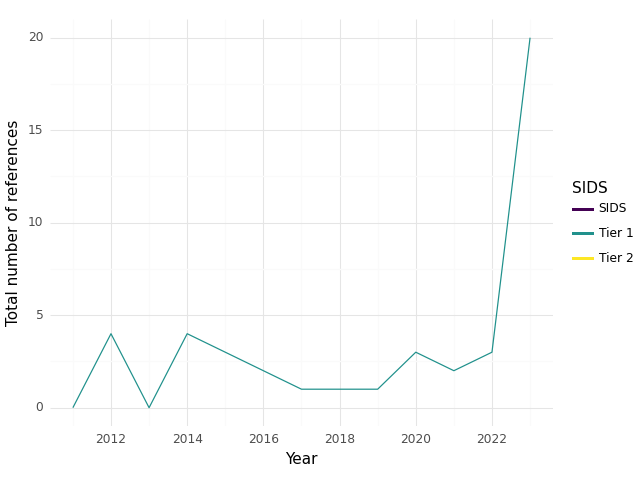

The file beside this chart, header and first rows:
, SIDS, Year, intersection, climate, health, sum
0, Tier 1, 2011, 0.0, 1.0, 31.0, 32.0
1, Tier 1, 2012, 4.0, 15.0, 37.0, 56.0
2, Tier 1, 2013, 0.0, 4.0, 41.0, 45.0
3, Tier 1, 2014, 4.0, 20.0, 90.0, 114.0
4, Tier 1, 2015, 3.0, 18.0, 115.0, 136.0
5, Tier 1, 2016, 2.0, 28.0, 89.0, 119.0
6, Tier 1, 2017, 1.0, 17.0, 43.0, 61.0
7, Tier 1, 2018, 1.0, 13.0, 80.0, 94.0
8, Tier 1, 2019, 1.0, 15.0, 38.0, 54.0
9, Tier 1, 2020, 3.0, 22.0, 67.0, 92.0
10, Tier 1, 2021, 2.0, 24.0, 94.0, 120.0
11, Tier 1, 2022, 3.0, 29.0, 90.0, 122.0
12, Tier 1, 2023, 20.0, 577.0, 537.0, 1134
